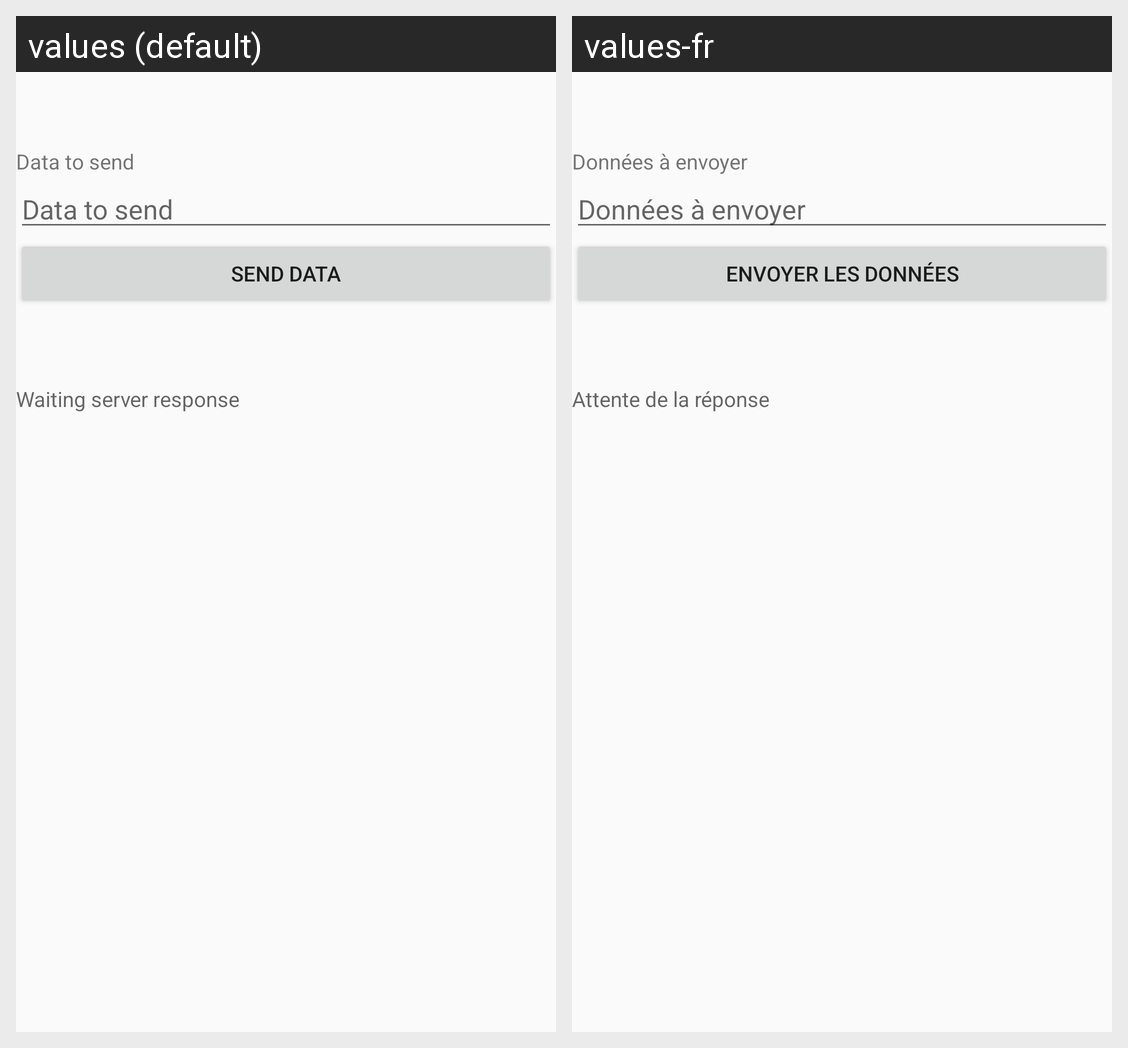

For this localized Android screen grid, give each drawn string resource with its value in every locale shown.
Android screen res/layout/delayed.xml rendered under 2 locales, left to right: values (default), values-fr. Device: Nexus 5 (rendered at 1080×1920; each locale shown at half size, 540×960, under a caption strip naming it); theme SymTheme.
Strings drawn on this screen, with the default value and each locale's value (text and hints the layout hard-codes, and strings that could not be matched under every locale, appear in the picture but are not listed):

delayed_data
  values: Data to send
  values-fr: Données à envoyer

delayed_send_request
  values: Send data
  values-fr: Envoyer les données

waiting_response
  values: Waiting server response
  values-fr: Attente de la réponse
